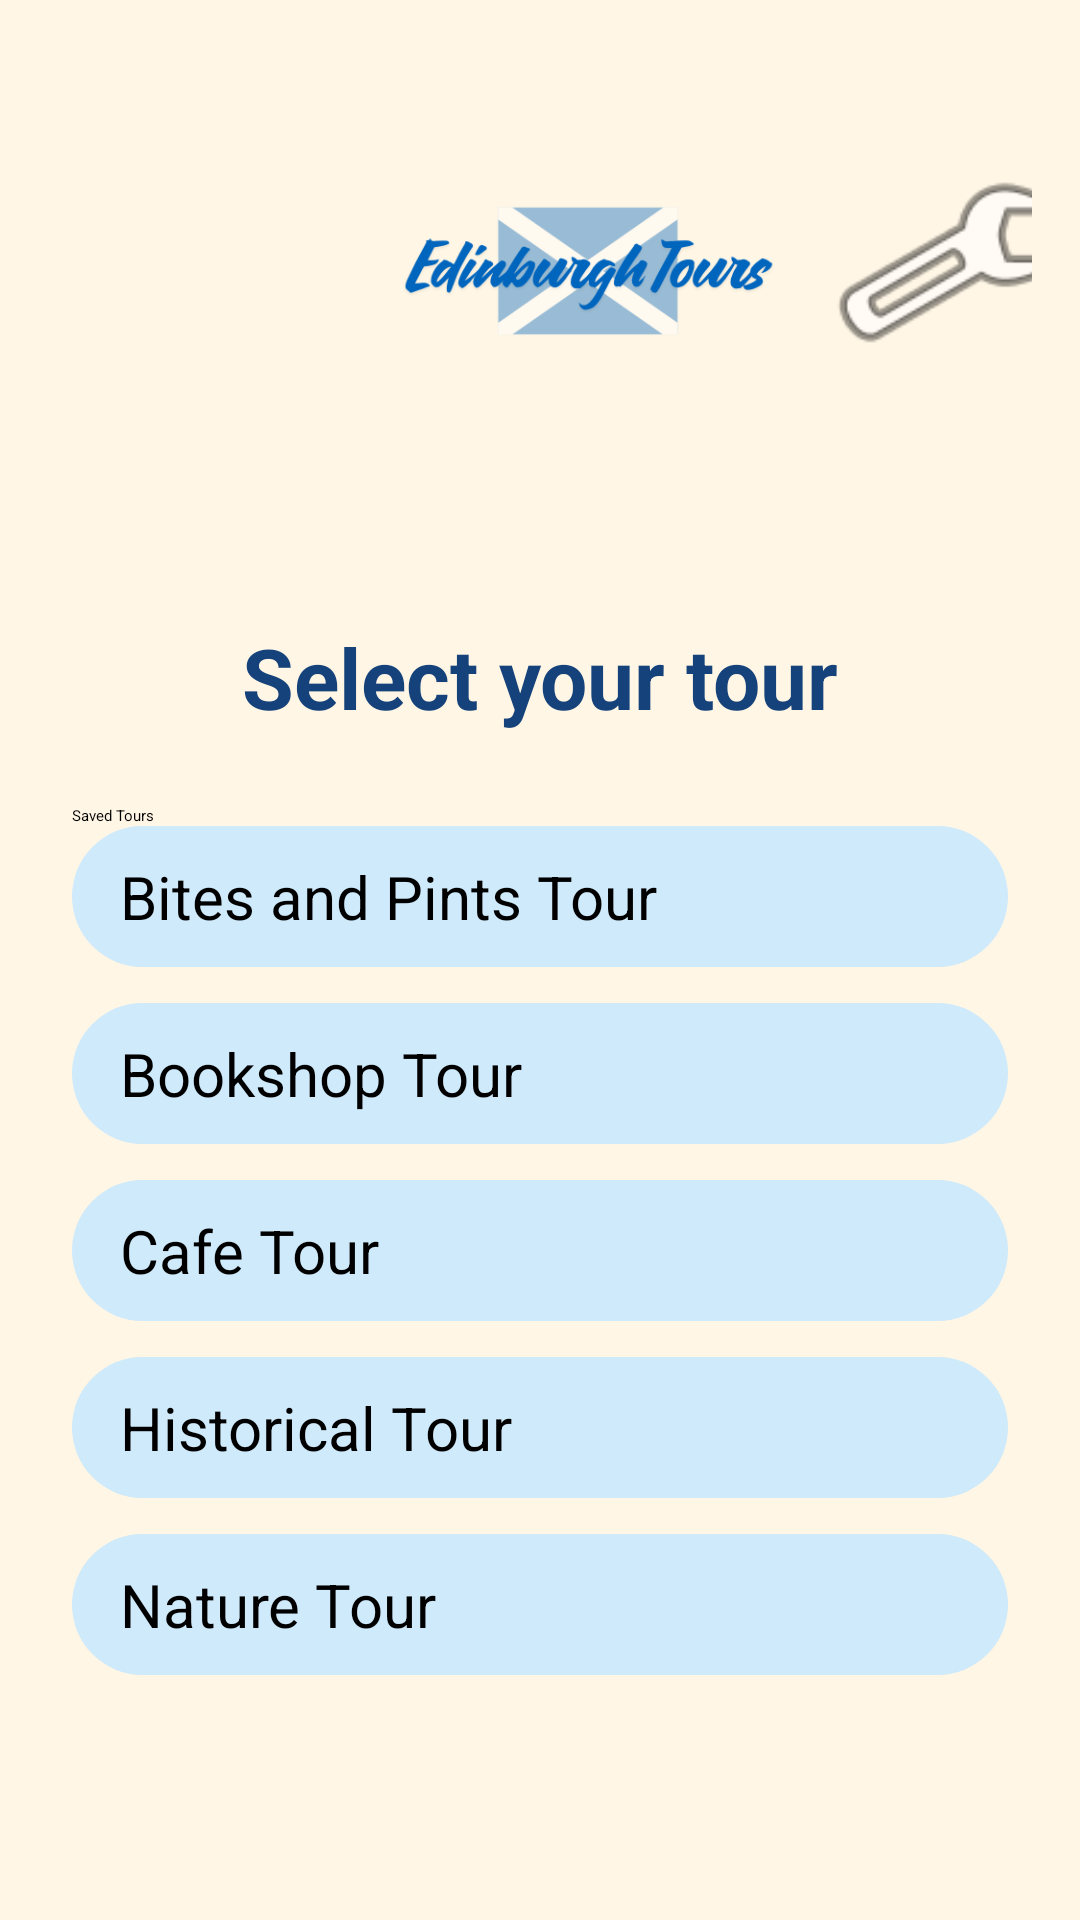

Here is an Android app screen rendered from its layout file. Give the layout XML and the strings, colors and styles it references.
<!-- AndroidManifest.xml: application theme Theme.EdinburghTourApp -->
<!-- res/layout/activity_tour_menu.xml -->
<?xml version="1.0" encoding="utf-8"?>
<androidx.constraintlayout.widget.ConstraintLayout
    xmlns:android="http://schemas.android.com/apk/res/android"
    xmlns:app="http://schemas.android.com/apk/res-auto"
    android:layout_width="match_parent"
    android:layout_height="match_parent"
    android:background="@color/et_cream">

    
    <LinearLayout
        android:id="@+id/topBar"
        android:layout_width="0dp"
        android:layout_height="wrap_content"
        android:orientation="horizontal"
        android:padding="16dp"
        android:gravity="center_vertical"
        app:layout_constraintTop_toTopOf="parent"
        app:layout_constraintStart_toStartOf="parent"
        app:layout_constraintEnd_toEndOf="parent">

        

        <ImageView
            android:id="@+id/imgLogo"
            android:layout_width="160dp"
            android:layout_height="140dp"
            android:layout_marginTop="3dp"
            android:layout_marginStart="100dp"
            android:background="@android:color/transparent"
            android:contentDescription="@string/app_name"
            android:scaleType="centerCrop"
            android:src="@drawable/logo" />

        <View
            android:layout_width="0dp"
            android:layout_height="1dp"
            android:layout_weight="1" />

        
        <ImageButton
            android:id="@+id/btnProfile"
            android:layout_width="77dp"
            android:layout_height="79dp"
            android:background="@android:color/transparent"
            android:contentDescription="@string/profile"
            android:src="@android:drawable/ic_menu_manage" />
    </LinearLayout>

    
    <TextView
        android:id="@+id/tvSelectTour"
        android:layout_width="wrap_content"
        android:layout_height="wrap_content"
        android:text="Select your tour"
        android:textColor="@color/et_blue_dark"
        android:textSize="28sp"
        android:textStyle="bold"
        app:layout_constraintTop_toBottomOf="@id/topBar"
        app:layout_constraintStart_toStartOf="parent"
        app:layout_constraintEnd_toEndOf="parent"
        android:layout_marginTop="32dp" />

    
    <LinearLayout
        android:id="@+id/tourButtonContainer"
        android:orientation="vertical"
        android:layout_width="0dp"
        android:layout_height="wrap_content"
        android:layout_marginHorizontal="24dp"
        android:layout_marginTop="24dp"
        app:layout_constraintTop_toBottomOf="@id/tvSelectTour"
        app:layout_constraintStart_toStartOf="parent"
        app:layout_constraintEnd_toEndOf="parent">

        <Button
            android:id="@+id/btnSavedTours"
            android:layout_width="wrap_content"
            android:layout_height="wrap_content"
            android:text="@string/saved_tours" />

        <Button
            android:id="@+id/btnBitesPints"
            android:layout_width="match_parent"
            android:layout_height="wrap_content"
            android:text="Bites and Pints Tour"
            android:textSize="20sp"
            android:layout_marginBottom="12dp"
            android:background="@drawable/bg_button_primary" />

        <Button
            android:id="@+id/btnBookshop"
            android:layout_width="match_parent"
            android:layout_height="wrap_content"
            android:text="Bookshop Tour"
            android:textSize="20sp"
            android:layout_marginBottom="12dp"
            android:background="@drawable/bg_button_primary" />

        <Button
            android:id="@+id/btnCafe"
            android:layout_width="match_parent"
            android:layout_height="wrap_content"
            android:text="Cafe Tour"
            android:textSize="20sp"
            android:layout_marginBottom="12dp"
            android:background="@drawable/bg_button_primary" />

        <Button
            android:id="@+id/btnHistorical"
            android:layout_width="match_parent"
            android:layout_height="wrap_content"
            android:text="Historical Tour"
            android:textSize="20sp"
            android:layout_marginBottom="12dp"
            android:background="@drawable/bg_button_primary" />

        <Button
            android:id="@+id/btnNature"
            android:layout_width="match_parent"
            android:layout_height="wrap_content"
            android:text="Nature Tour"
            android:textSize="20sp"
            android:layout_marginBottom="12dp"
            android:background="@drawable/bg_button_primary"/>


    </LinearLayout>

</androidx.constraintlayout.widget.ConstraintLayout>
<!-- resources referenced by this layout -->
<resources>
  <color name="et_blue_dark">#15427A</color>
  <color name="et_cream">#FFF6E5</color>
  <!-- drawable bg_button_primary (drawable) -->
  <?xml version="1.0" encoding="utf-8"?>
  <shape xmlns:android="http://schemas.android.com/apk/res/android" android:shape="rectangle">
      <solid android:color="@color/et_blue_light"/>
      <corners android:radius="24dp"/>
      <padding android:left="16dp" android:top="10dp" android:right="16dp" android:bottom="10dp"/>
  </shape>
  <!-- drawable logo: png bitmap (drawable, 30595 bytes) -->
  <string name="app_name">Edinburgh Tour App</string>
  <string name="profile">Profile</string>
  <string name="saved_tours">Saved Tours</string>
  <color name="et_blue_light">#CFEAFB</color>
</resources>
